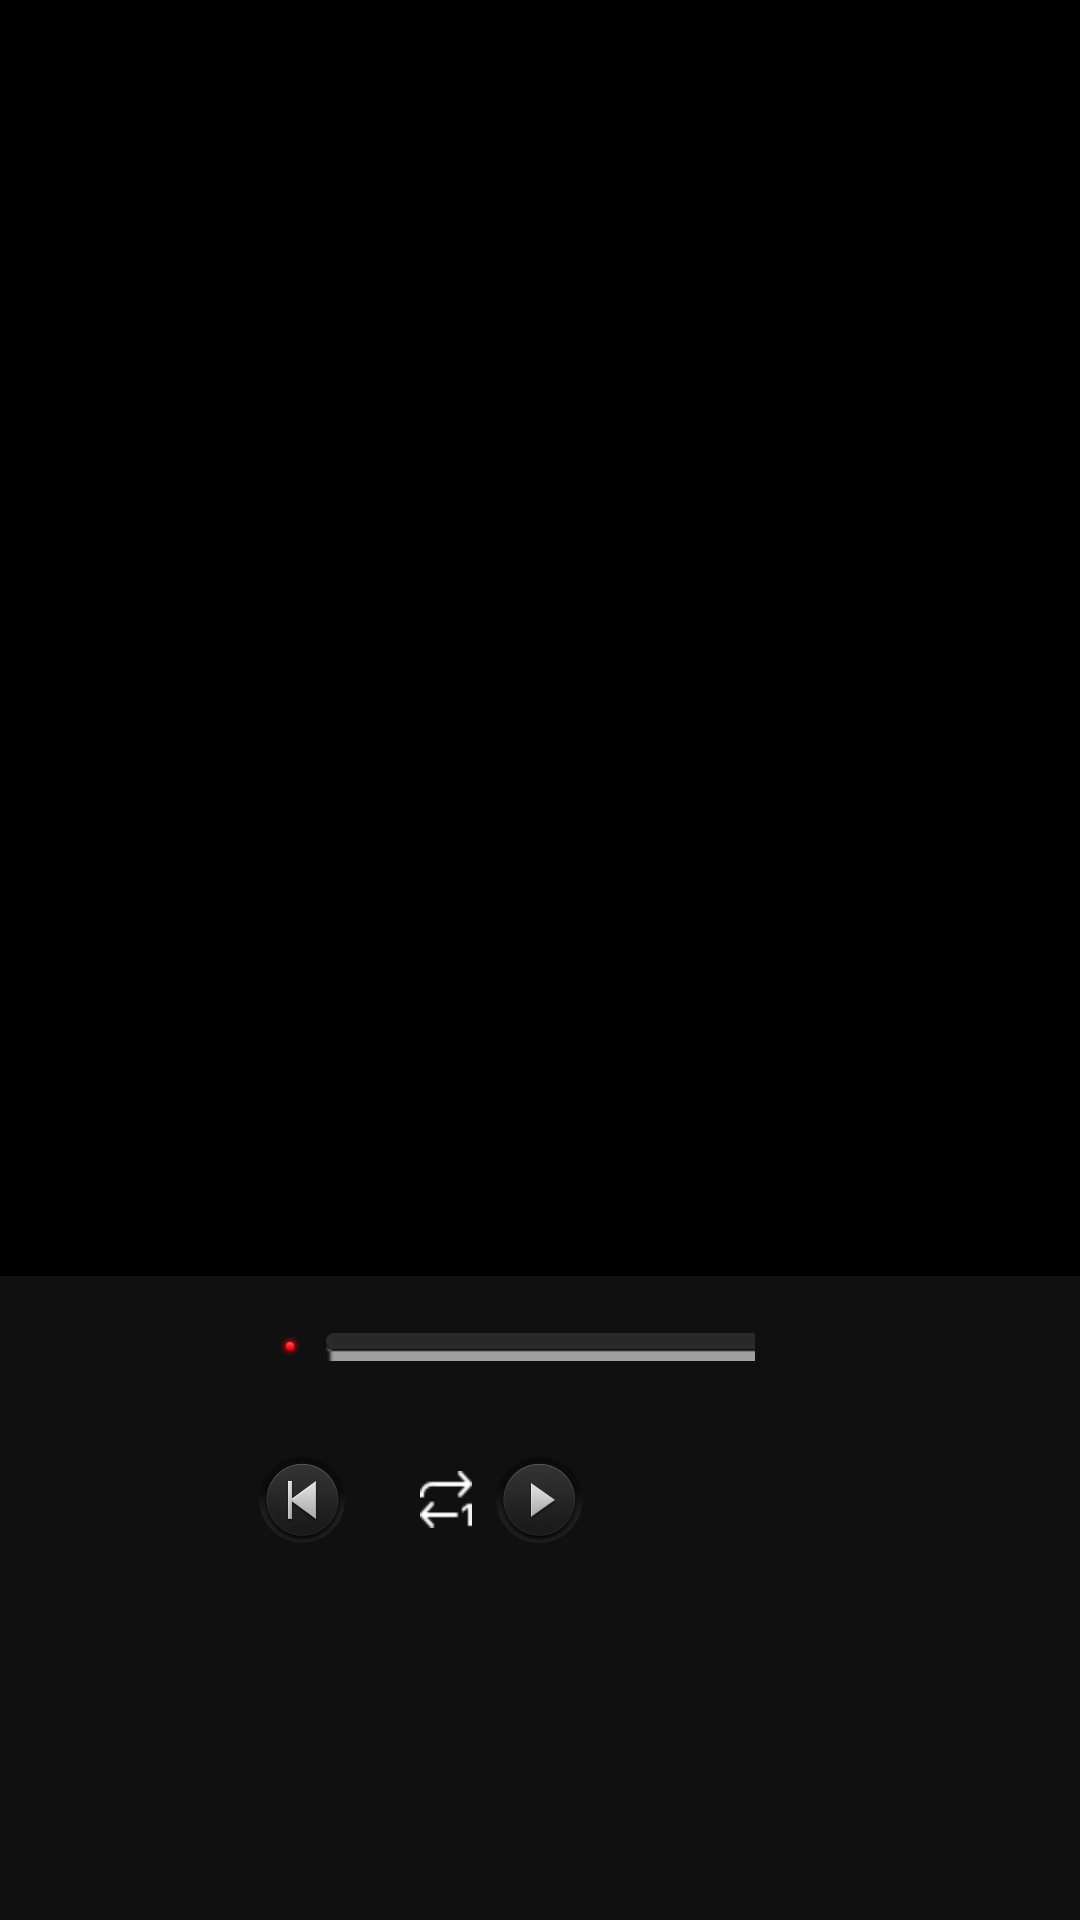

Layout XML and referenced resources for this Android screen:
<!-- AndroidManifest.xml: application theme android:Theme.NoTitleBar -->
<!-- res/layout/fangment_usb_vedio_main.xml -->
<LinearLayout xmlns:android="http://schemas.android.com/apk/res/android"
    xmlns:tools="http://schemas.android.com/tools"
    android:layout_width="match_parent"
    android:layout_height="match_parent"
    android:background="@drawable/img_background"
    tools:context="${relativePackage}.${activityClass}" >

    <RelativeLayout
        android:layout_width="wrap_content"
        android:layout_height="wrap_content"
        android:layout_gravity="bottom"
        android:background="@drawable/bg_picture_bottom_control">

        <LinearLayout
            android:id="@+id/video_control_view"
            android:layout_width="match_parent"
            android:layout_height="wrap_content"
            android:orientation="horizontal"
            android:paddingEnd="50dip"
            android:paddingStart="50dip"
            android:paddingTop="10dp" >

            <TextView
                android:id="@+id/video_curtime"
                android:layout_width="0dp"
                android:layout_height="wrap_content"
                android:layout_gravity="center"
                android:layout_marginLeft="5dp"
                android:layout_marginRight="5dp"
                android:layout_weight="100"
                android:gravity="center"
                android:textColor="@android:color/white"
                android:textSize="20sp" />

            <SeekBar
                android:id="@+id/video_seekbar"
                android:layout_width="0dp"
                android:layout_height="wrap_content"
                android:layout_gravity="center"
                android:layout_weight="835"
                android:maxHeight="10dp"
                android:minHeight="10dp"
                android:paddingLeft="25dp"
                android:paddingRight="25dp"
                android:progressDrawable="@drawable/seekbar_progress"
                android:thumb="@drawable/seekbar_thumb"
                android:thumbOffset="15dp" />

            <TextView
                android:id="@+id/video_alltime"
                android:layout_width="0dp"
                android:layout_height="wrap_content"
                android:layout_gravity="center"
                android:layout_marginLeft="5dp"
                android:layout_marginRight="5dp"
                android:layout_weight="100"
                android:gravity="center"
                android:textColor="@android:color/white"
                android:textSize="20sp" />
        </LinearLayout>

        <RelativeLayout
            android:id="@+id/video_control_view2"
            android:layout_width="match_parent"
            android:layout_height="wrap_content"
            android:layout_marginTop="60dp" >

            <Button
                android:id="@+id/btn_loop_mode"
                android:layout_width="wrap_content"
                android:layout_height="wrap_content"
                android:layout_centerVertical="true"
                android:layout_marginLeft="140dp"
                android:background="@drawable/single_cycle" />

            <ImageView
                android:id="@+id/video_previous"
                android:layout_width="wrap_content"
                android:layout_height="wrap_content"
                android:layout_centerVertical="true"
                android:layout_marginRight="50dp"
                android:layout_toLeftOf="@+id/video_play"
                android:contentDescription="@null"
                android:src="@drawable/btn_music_pre" />

            <ImageView
                android:id="@+id/video_play"
                android:layout_width="wrap_content"
                android:layout_height="wrap_content"
                android:layout_centerHorizontal="true"
                android:layout_centerVertical="true"
                android:contentDescription="@null"
                android:src="@drawable/btn_music_play" />

            <ImageView
                android:id="@+id/video_next"
                android:layout_width="wrap_content"
                android:layout_height="wrap_content"
                android:layout_centerVertical="true"
                android:layout_marginLeft="50dp"
                android:layout_toRightOf="@+id/video_play"
                android:contentDescription="@null"
                android:src="@drawable/btn_music_next" />
        </RelativeLayout>
    </RelativeLayout>

</LinearLayout>
<!-- resources referenced by this layout -->
<resources>
  <!-- drawable bg_picture_bottom_control: png bitmap (drawable-ldpi, 2110 bytes) -->
  <!-- drawable btn_music_play (drawable) -->
  <?xml version="1.0" encoding="utf-8"?>
  <selector xmlns:android="http://schemas.android.com/apk/res/android" >
      
      <item android:drawable="@drawable/btn_music_play_red" android:state_pressed="true"></item>
      <item android:drawable="@drawable/btn_music_play_gray" ></item>
  
  </selector>
  <!-- drawable btn_music_pre (drawable) -->
  <?xml version="1.0" encoding="utf-8"?>
  <selector xmlns:android="http://schemas.android.com/apk/res/android" >
      
      <item android:drawable="@drawable/btn_music_pre_red" android:state_pressed="true"></item>
      <item android:drawable="@drawable/btn_music_pre_gray" ></item>
  
  </selector>
  <!-- drawable seekbar_progress (drawable) -->
  <?xml version="1.0" encoding="utf-8"?>
  <layer-list xmlns:android="http://schemas.android.com/apk/res/android" >
      
      <item android:id="@android:id/background" android:drawable="@drawable/seekbar_normal" />  
      <item android:id="@android:id/secondaryProgress">  
          <scale android:drawable="@drawable/seekbar_progress_red" android:scaleWidth="100%" />  
      </item>  
      <item android:id="@android:id/progress">  
          <scale android:drawable="@drawable/seekbar_progress_red" android:scaleWidth="100%" />  
      </item>  
  
  </layer-list>
  <!-- drawable seekbar_thumb: png bitmap (drawable-xxhdpi, 1405 bytes) -->
  <!-- drawable single_cycle: png bitmap (drawable-hdpi, 1253 bytes) -->
  <!-- drawable btn_music_play_red: png bitmap (drawable-xhdpi, 8206 bytes) -->
  <!-- drawable btn_music_play_gray: png bitmap (drawable-xxhdpi, 10072 bytes) -->
  <!-- drawable btn_music_pre_red: png bitmap (drawable-ldpi, 8681 bytes) -->
  <!-- drawable btn_music_pre_gray: png bitmap (drawable-xxhdpi, 10251 bytes) -->
  <!-- drawable seekbar_normal: png bitmap (drawable-hdpi, 1433 bytes) -->
  <!-- drawable seekbar_progress_red: png bitmap (drawable-xxhdpi, 1146 bytes) -->
</resources>
